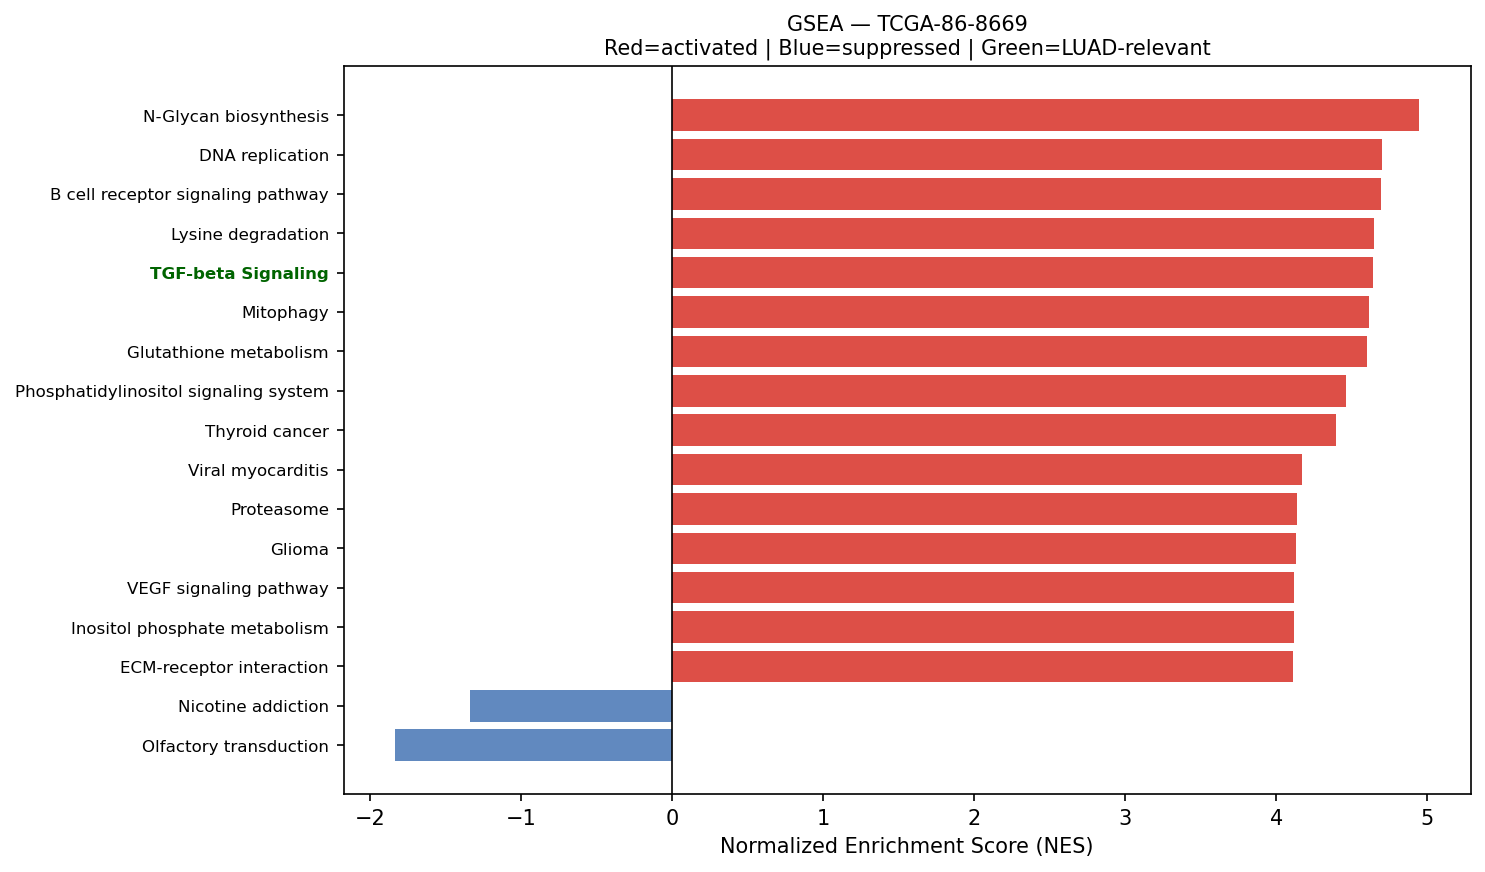

The table this chart was drawn from, first rows:
Name	Term	ES	NES	NOM p-val	FDR q-val	FWER p-val	Tag %	Gene %	Lead_genes	gene_set_db	luad_relevant
prerank	N-Glycan biosynthesis	0.6745	4.948	0.0	0.0	0.0	34/50	15.04%	RPN2;DAD1;RPN1;DDOST;GANAB;B4GALT1;STT3B…	KEGG_2021_Human	False
prerank	DNA replication	0.6565	4.7	0.0	0.0	0.0	26/36	21.53%	PCNA;MCM7;MCM3;RPA1;POLE3;RFC1;RPA2;POLD…	KEGG_2021_Human	False
prerank	B cell receptor signaling pathway	0.6435	4.693	0.0	0.0	0.0	71/79	29.12%	NFKBIA;CD81;RAC1;JUN;IFITM1;GRB2;FOS;CD7…	KEGG_2021_Human	False
prerank	Lysine degradation	0.5942	4.65	0.0	0.0	0.0	53/63	25.88%	ECHS1;ALDH3A2;DLST;HADHA;MECOM;ALDH2;PLO…	KEGG_2021_Human	False
prerank	TGF-beta Signaling	0.75	4.64	0.0	0.0	0.0	45/54	17.57%	FURIN;CDH1;RHOA;THBS1;JUNB;PPP1CA;SERPIN…	MSigDB_Hallmark_2020	True
prerank	Mitophagy	0.7114	4.616	0.0	0.0	0.0	61/68	24.65%	UBC;UBB;RPS27A;SQSTM1;UBA52;ATF4;JUN;GAB…	KEGG_2021_Human	False
prerank	Glutathione metabolism	0.6028	4.599	0.0	0.0	0.0	39/56	21.75%	GSTP1;GSTA2;GSTA1;ODC1;GPX1;IDH2;GPX4;PR…	KEGG_2021_Human	False
prerank	Phosphatidylinositol signaling system	0.5832	4.465	0.0	0.0	0.0	76/97	28.53%	IMPA2;CDIPT;ITPR3;CALM2;PI4K2B;PIP4K2C;C…	KEGG_2021_Human	False
prerank	Thyroid cancer	0.7274	4.397	0.0	0.0	0.0	30/37	18.73%	CDH1;GADD45G;NCOA4;CCND1;GADD45B;BAX;MAP…	KEGG_2021_Human	False
prerank	Viral myocarditis	0.7178	4.172	0.0	0.0	0.0	44/57	20.84%	ACTG1;HLA-A;ACTB;HLA-DRA;HLA-B;HLA-C;HLA…	KEGG_2021_Human	False
prerank	Proteasome	0.745	4.135	0.0	0.0	0.0	37/46	15.06%	PSMA7;PSME1;PSMB6;PSMB4;PSMB5;PSMB3;ADRM…	KEGG_2021_Human	False
prerank	Glioma	0.6278	4.133	0.0	0.0	0.0	57/75	25.20%	GADD45G;CALM2;CCND1;GADD45B;GRB2;ARAF;CA…	KEGG_2021_Human	False
prerank	VEGF signaling pathway	0.6192	4.12	0.0	0.0	0.0	45/59	24.68%	HSPB1;RAC1;NOS3;VEGFA;MAPKAPK2;MAPK13;MA…	KEGG_2021_Human	False
prerank	Inositol phosphate metabolism	0.6357	4.116	0.0	0.0	0.0	61/73	28.53%	TPI1;IMPA2;CDIPT;PI4K2B;PIP4K2C;INPPL1;I…	KEGG_2021_Human	False
prerank	ECM-receptor interaction	0.4978	4.109	0.0	0.0	0.0	57/88	27.99%	SDC4;SPP1;LAMB3;SDC1;FN1;COL1A1;THBS1;CO…	KEGG_2021_Human	False
prerank	Base excision repair	0.7133	4.109	0.0	0.0	0.0	27/33	21.53%	APEX1;PCNA;MPG;PARP4;UNG;POLE3;HMGB1;POL…	KEGG_2021_Human	False
prerank	Fc epsilon RI signaling pathway	0.5826	4.056	0.0	0.0	0.0	50/67	24.84%	RAC1;MAP2K3;GRB2;FCER1G;MAPK13;MAP2K2;LY…	KEGG_2021_Human	False
prerank	Vasopressin-regulated water reabsorption	0.6253	4.055	0.0	0.0	0.0	34/44	19.60%	AQP3;GNAS;ARHGDIB;CREB3L1;DYNLL1;ARHGDIA…	KEGG_2021_Human	False
prerank	Pancreatic cancer	0.69	4.04	0.0	0.0	0.0	66/76	25.20%	RAC1;GADD45G;STAT3;ERBB2;CCND1;GADD45B;V…	KEGG_2021_Human	False
prerank	Allograft rejection	0.6436	4.035	0.0	0.0	0.0	21/35	19.02%	HLA-A;HLA-DRA;HLA-B;HLA-C;HLA-DRB1;HLA-E…	KEGG_2021_Human	False
prerank	RNA polymerase	0.704	4.024	0.0	0.0	0.0	29/31	25.89%	POLR2C;POLR2K;POLR2L;POLR2A;POLR2J;POLR2…	KEGG_2021_Human	True
prerank	Amino sugar and nucleotide sugar metabol…	0.6948	3.999	0.0	0.0	0.0	45/48	27.70%	CYB5R3;HEXB;UGDH;GALE;CMAS;GFPT1;CHIT1;H…	KEGG_2021_Human	False
prerank	Non-small cell lung cancer	0.6663	3.982	0.0	0.0	0.0	62/72	25.63%	GADD45G;STAT3;ERBB2;CCND1;GADD45B;GRB2;A…	KEGG_2021_Human	False
prerank	SNARE interactions in vesicular transpor…	0.7	3.964	0.0	0.0	0.0	31/33	27.09%	VAMP8;VAMP5;STX16;VAMP3;STX5;VAMP2;VAMP7…	KEGG_2021_Human	False
prerank	Prolactin signaling pathway	0.5124	3.895	0.0	0.0	0.0	50/70	25.18%	SOCS3;STAT3;CCND1;GRB2;FOS;MAPK13;MAP2K2…	KEGG_2021_Human	False
prerank	Myc Targets V2	0.7529	3.872	0.0	0.0	0.0	52/57	21.90%	NPM1;HSPD1;CBX3;SRM;NOLC1;TMEM97;GNL3;FA…	MSigDB_Hallmark_2020	True
prerank	Reactive Oxygen Species Pathway	0.7432	3.85	0.0	0.0	0.0	37/48	15.73%	FTL;TXN;GPX4;PRDX4;PRDX1;PRDX6;GPX3;SOD1…	MSigDB_Hallmark_2020	False
prerank	Central carbon metabolism in cancer	0.544	3.802	0.0	0.0	0.0	53/70	24.44%	IDH2;PKM;LDHA;KIT;SLC7A5;IDH1;SLC1A5;ERB…	KEGG_2021_Human	False
prerank	Ferroptosis	0.6989	3.797	0.0	0.0	0.0	34/41	21.63%	FTL;ACSL5;SAT1;CP;GPX4;NCOA4;SLC3A2;SAT2…	KEGG_2021_Human	False
prerank	Legionellosis	0.6407	3.796	0.0	0.0	0.0	40/57	22.39%	EEF1A1;ARF1;HSPA8;NFKBIA;HSPD1;VCP;RAB1A…	KEGG_2021_Human	False
prerank	Hedgehog Signaling	0.4972	3.765	0.0	0.0	0.0	26/36	28.21%	MYH9;ADGRG1;ETS2;VEGFA;LDB1;CELSR1;NRP1;…	MSigDB_Hallmark_2020	False
prerank	Notch Signaling	0.6828	3.756	0.0	0.0	0.0	26/32	25.51%	APH1A;CCND1;KAT2A;NOTCH3;HES1;FBXW11;SKP…	MSigDB_Hallmark_2020	True
prerank	Epithelial cell signaling in Helicobacte…	0.6564	3.744	0.0	0.0	0.0	48/70	19.37%	NFKBIA;ATP6V0E1;RAC1;JUN;ATP6V1F;ATP6AP1…	KEGG_2021_Human	False
prerank	Sphingolipid metabolism	0.5948	3.74	0.0	0.0	0.0	39/48	27.18%	PSAP;PLPP1;CERS4;NEU1;CERK;CERS2;GLB1;AR…	KEGG_2021_Human	False
prerank	Angiogenesis	0.6746	3.722	0.0	0.0	0.0	28/36	21.26%	SPP1;TIMP1;APP;LUM;COL3A1;SLCO2A1;S100A4…	MSigDB_Hallmark_2020	True
prerank	Various types of N-glycan biosynthesis	0.6246	3.625	0.0	0.0	0.0	25/39	15.04%	RPN2;DAD1;RPN1;DDOST;B4GALT1;STT3B;MAN1A…	KEGG_2021_Human	False
prerank	Protein export	0.8663	3.575	0.0	0.0	0.0	19/23	7.32%	HSPA5;SEC61A1;SEC11C;SEC61B;SRP14;SRPRA;…	KEGG_2021_Human	False
prerank	Acute myeloid leukemia	0.6488	3.552	0.0	0.0	0.0	58/67	24.44%	JUP;KIT;STAT3;CD14;DUSP6;CCND1;GRB2;ARAF…	KEGG_2021_Human	False
prerank	Arginine and proline metabolism	0.5931	3.527	0.0	0.0	0.0	30/50	17.68%	OAT;SAT1;ODC1;ALDH3A2;MAOA;SAT2;SMS;NOS3…	KEGG_2021_Human	False
prerank	Other types of O-glycan biosynthesis	0.5569	3.511	0.0	0.0	0.0	32/47	26.14%	B4GALT1;C1GALT1C1;GALNT1;ST6GAL1;COLGALT…	KEGG_2021_Human	False
prerank	Glycosaminoglycan biosynthesis	0.4989	3.474	0.0	0.0	0.0	33/53	23.65%	B4GALT1;CHPF;B3GAT3;ST3GAL1;B4GALT3;CHPF…	KEGG_2021_Human	False
prerank	Nucleotide excision repair	0.6225	3.464	0.0	0.0	0.0	37/46	26.41%	PCNA;RAD23B;RAD23A;DDB1;RPA1;POLE3;RFC1;…	KEGG_2021_Human	False
prerank	Pyrimidine metabolism	0.5537	3.455	0.0	0.0	0.0	44/56	28.17%	CMPK1;TYMP;CANT1;UCKL1;RRM2B;DCTD;ENTPD6…	KEGG_2021_Human	False
prerank	Ether lipid metabolism	0.5889	3.432	0.0	0.0	0.0	32/49	25.70%	LPCAT1;PLPP1;PLD3;PLPP2;ENPP2;PLA2G4A;PL…	KEGG_2021_Human	False
prerank	Citrate cycle (TCA cycle)	0.7268	3.429	0.0	0.0	0.0	26/30	18.87%	IDH2;MDH2;DLST;IDH1;CS;ACLY;OGDH;SDHC;SU…	KEGG_2021_Human	False
prerank	Apical Surface	0.4889	3.407	0.0	0.0	0.0	29/44	29.78%	HSPB1;B4GALT1;APP;FLOT2;LYN;ATP8B1;ADIPO…	MSigDB_Hallmark_2020	False
prerank	Wnt-beta Catenin Signaling	0.6208	3.359	0.0	0.0	0.0	33/42	25.11%	NCSTN;NCOR2;CTNNB1;KAT2A;MAML1;HDAC5;PPA…	MSigDB_Hallmark_2020	True
prerank	Fatty acid elongation	0.6654	3.341	0.0	0.0	0.0	19/27	22.02%	ECHS1;HADHA;ELOVL1;HACD3;ELOVL5;PPT1;HAD…	KEGG_2021_Human	False
prerank	Hedgehog signaling pathway	0.5433	3.3	0.0	0.0	0.0	37/56	25.10%	CCND1;ARRB2;MGRN1;CSNK1D;CSNK1G2;GRK2;CS…	KEGG_2021_Human	False
prerank	Valine, leucine and isoleucine degradati…	0.7011	3.289	0.0	0.0	0.0	39/48	22.42%	ECHS1;ALDH3A2;HSD17B10;HADHA;ALDH2;HADHB…	KEGG_2021_Human	False
prerank	Bladder cancer	0.738	3.288	0.0	0.0	0.0	33/41	19.99%	CDH1;THBS1;DAPK1;ERBB2;TYMP;CCND1;VEGFA;…	KEGG_2021_Human	False
prerank	Fanconi anemia pathway	0.5011	3.263	0.0	0.0	0.0	39/54	29.82%	CENPX;HES1;RPA1;RPA2;FAAP100;USP1;TELO2;…	KEGG_2021_Human	False
prerank	Propanoate metabolism	0.6063	3.243	0.0	0.0	0.0	26/34	22.42%	ECHS1;LDHA;HADHA;ACSS2;SUCLG2;SUCLG1;ACS…	KEGG_2021_Human	False
prerank	Mismatch repair	0.7121	3.243	0.0	0.0	0.0	21/23	25.07%	PCNA;RPA1;RFC1;RPA2;POLD2;SSBP1;RFC2;RFC…	KEGG_2021_Human	False
prerank	Terpenoid backbone biosynthesis	0.7079	3.203	0.0	0.0	0.0	19/22	21.32%	PCYOX1;PMVK;ICMT;IDI1;ZMPSTE24;MVD;NUS1;…	KEGG_2021_Human	False
prerank	Biosynthesis of unsaturated fatty acids	0.6823	3.187	0.0	0.0	0.0	18/27	19.19%	SCD;ELOVL1;HACD3;ELOVL5;HACD2;HSD17B4;SC…	KEGG_2021_Human	False
prerank	Cardiac muscle contraction	0.4754	3.15	0.0	0.0	0.0	34/87	9.58%	COX1;COX3;COX2;CYTB;ATP1B1;COX7C;CYC1;CO…	KEGG_2021_Human	False
prerank	Inflammatory bowel disease	0.4732	3.145	0.0	0.0	0.0	42/63	30.59%	HLA-DRA;HLA-DRB1;HLA-DRB5;JUN;HLA-DPA1;S…	KEGG_2021_Human	False
prerank	Vibrio cholerae infection	0.6607	3.135	0.0	0.0	0.0	32/50	12.67%	ACTG1;ACTB;ARF1;PDIA4;GNAS;SEC61A1;ATP6V…	KEGG_2021_Human	False
prerank	Homologous recombination	0.5895	3.126	0.0	0.0	0.0	34/41	34.03%	RPA1;RPA2;POLD2;BABAM2;BRCC3;NBN;SSBP1;T…	KEGG_2021_Human	False
... 77 more rows
